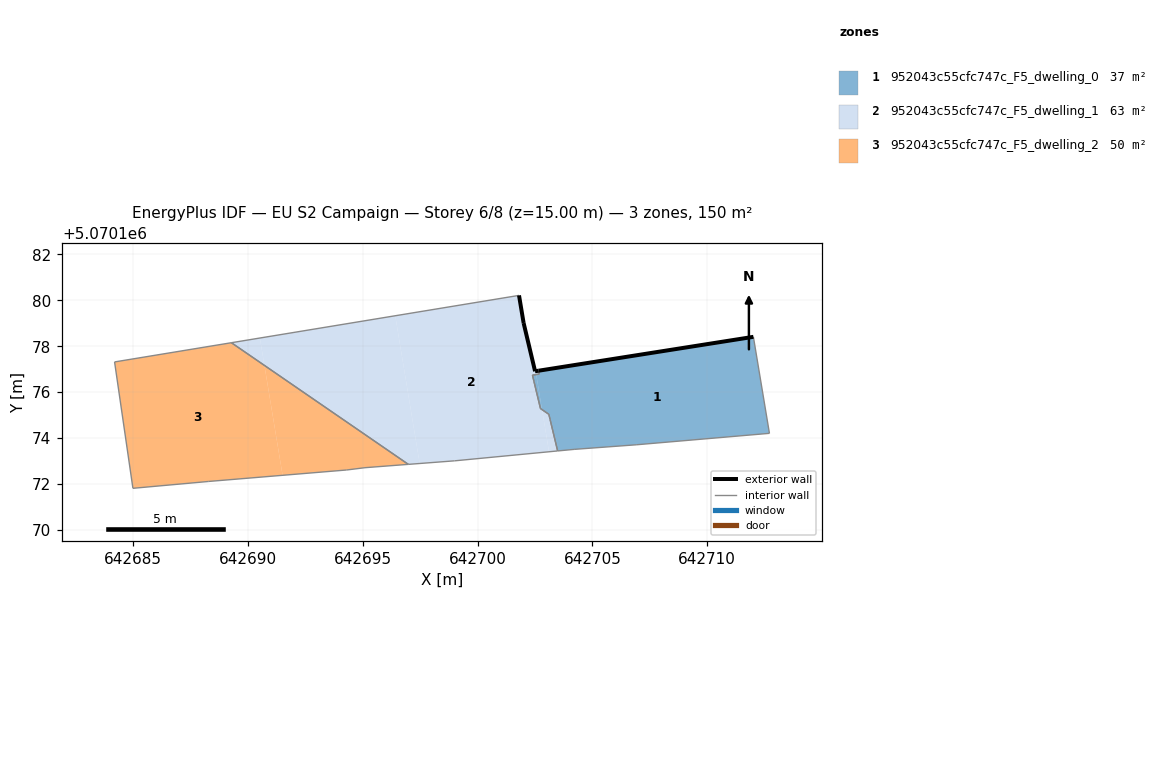
=== STOREY PLAN SPEC (per zone: floor XY polygon, exterior-wall plan segments, windows/doors) ===
zone 1: 952043c55cfc747c_F5_dwelling_0  (37.2 m²)
  floor: (642712.71, 5070174.21) (642712.01, 5070178.41) (642702.65, 5070176.93) (642702.68, 5070176.79) (642702.55, 5070176.77) (642702.80, 5070175.24) (642703.10, 5070175.03) (642703.48, 5070173.44) (642704.20, 5070173.51) (642706.90, 5070173.71)
  floor: (642702.80, 5070175.24) (642702.55, 5070176.77) (642702.39, 5070176.74) (642702.73, 5070175.29)
  exterior wall: (642702.65, 5070176.93) – (642712.01, 5070178.41)  [9.5 m]
  interior walls: 11
zone 2: 952043c55cfc747c_F5_dwelling_1  (63.0 m²)
  floor: (642703.11, 5070173.40) (642702.80, 5070175.24) (642702.73, 5070175.29) (642702.39, 5070176.74) (642702.55, 5070176.77) (642702.53, 5070176.91) (642702.50, 5070176.91) (642702.00, 5070179.01) (642701.80, 5070180.21) (642696.41, 5070179.33) (642697.47, 5070172.89) (642699.00, 5070173.01)
  floor: (642703.48, 5070173.44) (642703.17, 5070174.73) (642703.10, 5070175.03) (642702.80, 5070175.24) (642703.11, 5070173.40)
  floor: (642697.47, 5070172.89) (642696.41, 5070179.33) (642690.52, 5070178.36) (642690.71, 5070177.16) (642696.98, 5070172.85)
  floor: (642702.68, 5070176.79) (642702.65, 5070176.93) (642702.58, 5070176.92) (642702.53, 5070176.91) (642702.55, 5070176.77)
  floor: (642690.71, 5070177.16) (642690.52, 5070178.36) (642689.27, 5070178.15)
  exterior wall: (642701.80, 5070180.21) – (642702.00, 5070179.01)  [1.2 m]
  exterior wall: (642702.00, 5070179.01) – (642702.50, 5070176.91)  [2.2 m]
  exterior wall: (642702.50, 5070176.91) – (642702.65, 5070176.93)  [0.2 m]
  interior walls: 11
zone 3: 952043c55cfc747c_F5_dwelling_2  (50.1 m²)
  floor: (642696.98, 5070172.85) (642690.71, 5070177.16) (642691.50, 5070172.38) (642694.29, 5070172.61) (642695.09, 5070172.71)
  floor: (642691.50, 5070172.38) (642690.71, 5070177.16) (642689.27, 5070178.15) (642684.19, 5070177.32) (642684.98, 5070171.81) (642688.29, 5070172.11)
  interior walls: 7

=== DERIVED (storey summary) ===
Building: EU S2 Campaign
Storey: 6 of 8  (floor level z = 15.00 m)
Storey gross floor area: 150.2 m²
Zones on this storey: 3
  - 952043c55cfc747c_F5_dwelling_0: floor 37.2 m²; exterior wall 9.5 m (28.4 m²); WWR 0.0%
  - 952043c55cfc747c_F5_dwelling_1: floor 63.0 m²; exterior wall 3.5 m (10.6 m²); WWR 0.0%
  - 952043c55cfc747c_F5_dwelling_2: floor 50.1 m²
Zone adjacency (shared interzone walls):
  - 952043c55cfc747c_F5_dwelling_0 ↔ 952043c55cfc747c_F5_dwelling_1
  - 952043c55cfc747c_F5_dwelling_1 ↔ 952043c55cfc747c_F5_dwelling_2